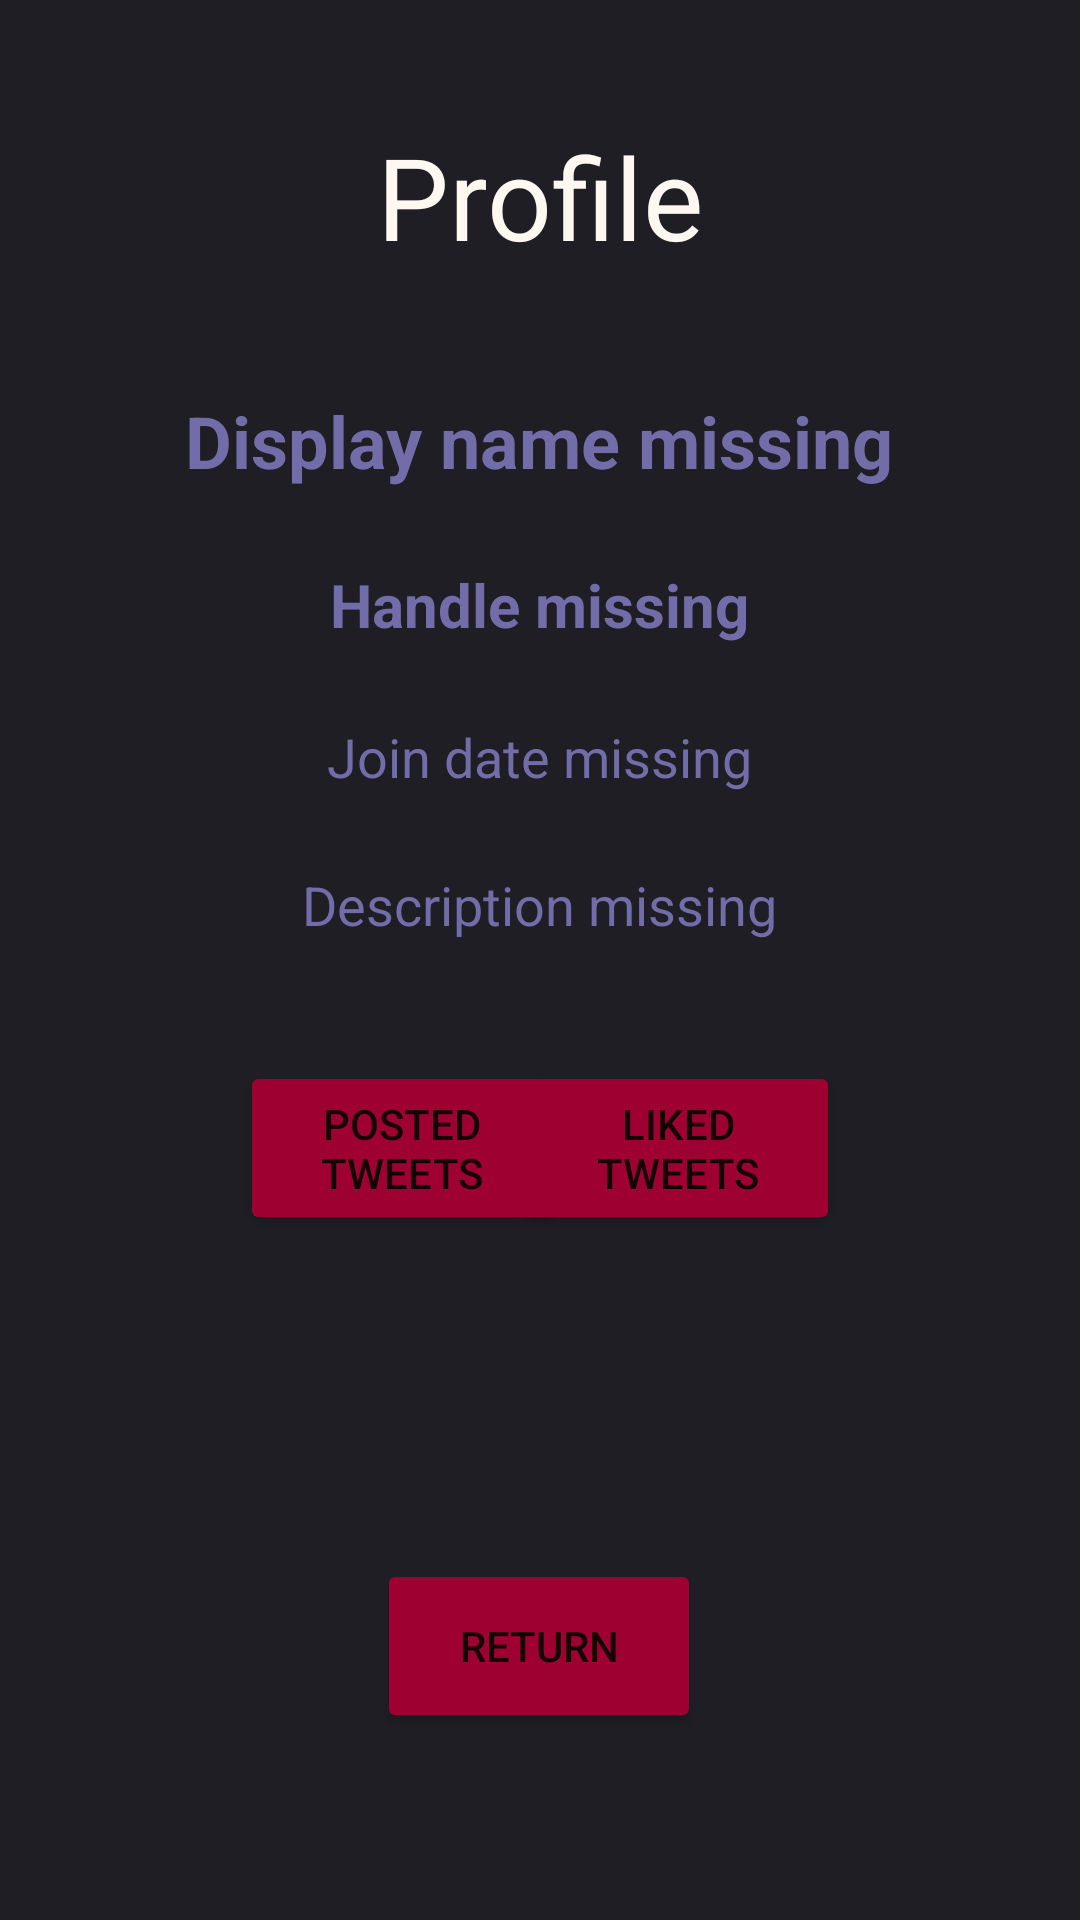

Layout XML and referenced resources for this Android screen:
<!-- AndroidManifest.xml: application theme Theme.COMP4200 -->
<!-- res/layout/activity_profile.xml -->
<?xml version="1.0" encoding="utf-8"?>
<androidx.constraintlayout.widget.ConstraintLayout xmlns:android="http://schemas.android.com/apk/res/android"
    xmlns:app="http://schemas.android.com/apk/res-auto"
    xmlns:tools="http://schemas.android.com/tools"
    android:layout_width="match_parent"
    android:layout_height="match_parent"
    android:background="#1E1E24"
    tools:context=".ProfileActivity">

    <Button
        android:id="@+id/profile_return"
        android:layout_width="108dp"
        android:layout_height="58dp"
        android:layout_marginStart="151dp"
        android:layout_marginTop="25dp"
        android:layout_marginEnd="152dp"
        android:backgroundTint="#9E0031"
        android:text="Return"
        app:layout_constraintEnd_toEndOf="parent"
        app:layout_constraintStart_toStartOf="parent"
        app:layout_constraintTop_toBottomOf="@+id/profile_follow" />

    <Button
        android:id="@+id/profile_settings"
        android:layout_width="108dp"
        android:layout_height="58dp"
        android:layout_marginStart="151dp"
        android:layout_marginTop="25dp"
        android:layout_marginEnd="152dp"
        android:backgroundTint="#9E0031"
        android:text="Settings"
        android:textSize="14sp"
        android:visibility="invisible"
        app:layout_constraintEnd_toEndOf="parent"
        app:layout_constraintStart_toStartOf="parent"
        app:layout_constraintTop_toBottomOf="@+id/profile_likedTweets"
        tools:ignore="DuplicateClickableBoundsCheck" />

    <TextView
        android:id="@+id/profile_title"
        android:layout_width="wrap_content"
        android:layout_height="wrap_content"
        android:layout_marginStart="136dp"
        android:layout_marginTop="40dp"
        android:layout_marginEnd="136dp"
        android:text="@string/profile"
        android:textColor="#FFF8F0"
        android:textSize="38sp"
        app:layout_constraintEnd_toEndOf="parent"
        app:layout_constraintStart_toStartOf="parent"
        app:layout_constraintTop_toTopOf="parent" />

    <Button
        android:id="@+id/profile_follow"
        android:layout_width="wrap_content"
        android:layout_height="58dp"
        android:layout_marginStart="154dp"
        android:layout_marginTop="25dp"
        android:layout_marginEnd="155dp"
        android:backgroundTint="#9E0031"
        android:text="Follow"
        android:visibility="invisible"
        app:layout_constraintEnd_toEndOf="parent"
        app:layout_constraintStart_toStartOf="parent"
        app:layout_constraintTop_toBottomOf="@+id/profile_postedTweets"
        app:layout_constraintWidth_min="108dp" />

    <Button
        android:id="@+id/profile_likedTweets"
        android:layout_width="108dp"
        android:layout_height="58dp"
        android:layout_marginTop="40dp"
        android:layout_marginEnd="80dp"
        android:backgroundTint="#9E0031"
        android:text="Liked Tweets"
        app:layout_constraintEnd_toEndOf="parent"
        app:layout_constraintTop_toBottomOf="@+id/profile_desc" />

    <Button
        android:id="@+id/profile_postedTweets"
        android:layout_width="108dp"
        android:layout_height="58dp"
        android:layout_marginStart="80dp"
        android:layout_marginTop="40dp"
        android:backgroundTint="#9E0031"
        android:text="Posted Tweets"
        app:layout_constraintStart_toStartOf="parent"
        app:layout_constraintTop_toBottomOf="@+id/profile_desc" />

    <TextView
        android:id="@+id/profile_username"
        android:layout_width="250dp"
        android:layout_height="wrap_content"
        android:layout_marginStart="80dp"
        android:layout_marginTop="40dp"
        android:layout_marginEnd="81dp"
        android:text="@string/display_name_missing"
        android:textAlignment="center"
        android:textColor="#726DA8"
        android:textSize="24sp"
        android:textStyle="bold"
        app:layout_constraintEnd_toEndOf="parent"
        app:layout_constraintStart_toStartOf="parent"
        app:layout_constraintTop_toBottomOf="@+id/profile_title" />

    <TextView
        android:id="@+id/profile_handle"
        android:layout_width="250dp"
        android:layout_height="wrap_content"
        android:layout_marginStart="80dp"
        android:layout_marginTop="25dp"
        android:layout_marginEnd="81dp"
        android:text="Handle missing"
        android:textAlignment="center"
        android:textColor="#726DA8"
        android:textSize="20sp"
        android:textStyle="bold"
        app:layout_constraintEnd_toEndOf="parent"
        app:layout_constraintStart_toStartOf="parent"
        app:layout_constraintTop_toBottomOf="@+id/profile_username" />

    <TextView
        android:id="@+id/profile_joindate"
        android:layout_width="250dp"
        android:layout_height="wrap_content"
        android:layout_marginStart="80dp"
        android:layout_marginTop="25dp"
        android:layout_marginEnd="81dp"
        android:text="Join date missing"
        android:textAlignment="center"
        android:textColor="#726DA8"
        android:textSize="18sp"
        app:layout_constraintEnd_toEndOf="parent"
        app:layout_constraintStart_toStartOf="parent"
        app:layout_constraintTop_toBottomOf="@+id/profile_handle"
        tools:ignore="TextContrastCheck" />

    <TextView
        android:id="@+id/profile_desc"
        android:layout_width="250dp"
        android:layout_height="wrap_content"
        android:layout_marginStart="80dp"
        android:layout_marginTop="25dp"
        android:layout_marginEnd="81dp"
        android:text="Description missing"
        android:textAlignment="center"
        android:textColor="#726DA8"
        android:textSize="18sp"
        app:layout_constraintEnd_toEndOf="parent"
        app:layout_constraintStart_toStartOf="parent"
        app:layout_constraintTop_toBottomOf="@+id/profile_joindate"
        tools:ignore="TextContrastCheck" />

    <FrameLayout
        android:id="@+id/user_forums"
        android:layout_width="match_parent"
        android:layout_height="wrap_content"
        android:layout_marginTop="20dp"
        app:layout_constraintEnd_toEndOf="parent"
        app:layout_constraintHorizontal_bias="0.0"
        app:layout_constraintStart_toStartOf="parent"
        app:layout_constraintTop_toBottomOf="@+id/profile_return" />

</androidx.constraintlayout.widget.ConstraintLayout>
<!-- resources referenced by this layout -->
<resources>
  <string name="display_name_missing">Display name missing</string>
  <string name="profile">Profile</string>
  <style name="Theme.COMP4200" parent="Theme.MaterialComponents.DayNight.DarkActionBar">
          
          <item name="colorPrimary">@color/purple_500</item>
          <item name="colorPrimaryVariant">@color/purple_700</item>
          <item name="colorOnPrimary">@color/white</item>
          
          <item name="colorSecondary">@color/teal_200</item>
          <item name="colorSecondaryVariant">@color/teal_700</item>
          <item name="colorOnSecondary">@color/black</item>
          
          <item name="android:statusBarColor" tools:targetApi="l">?attr/colorPrimaryVariant</item>
          
      </style>
  <!-- not gathered from this repository: default colours our renderer supplied (Android Studio template values) -->
  <color name="purple_500">#FF6200EE</color>
  <color name="purple_700">#FF3700B3</color>
  <color name="teal_200">#FF03DAC5</color>
  <color name="teal_700">#FF018786</color>
  <color name="black">#FF000000</color>
  <color name="white">#FFFFFFFF</color>
</resources>
